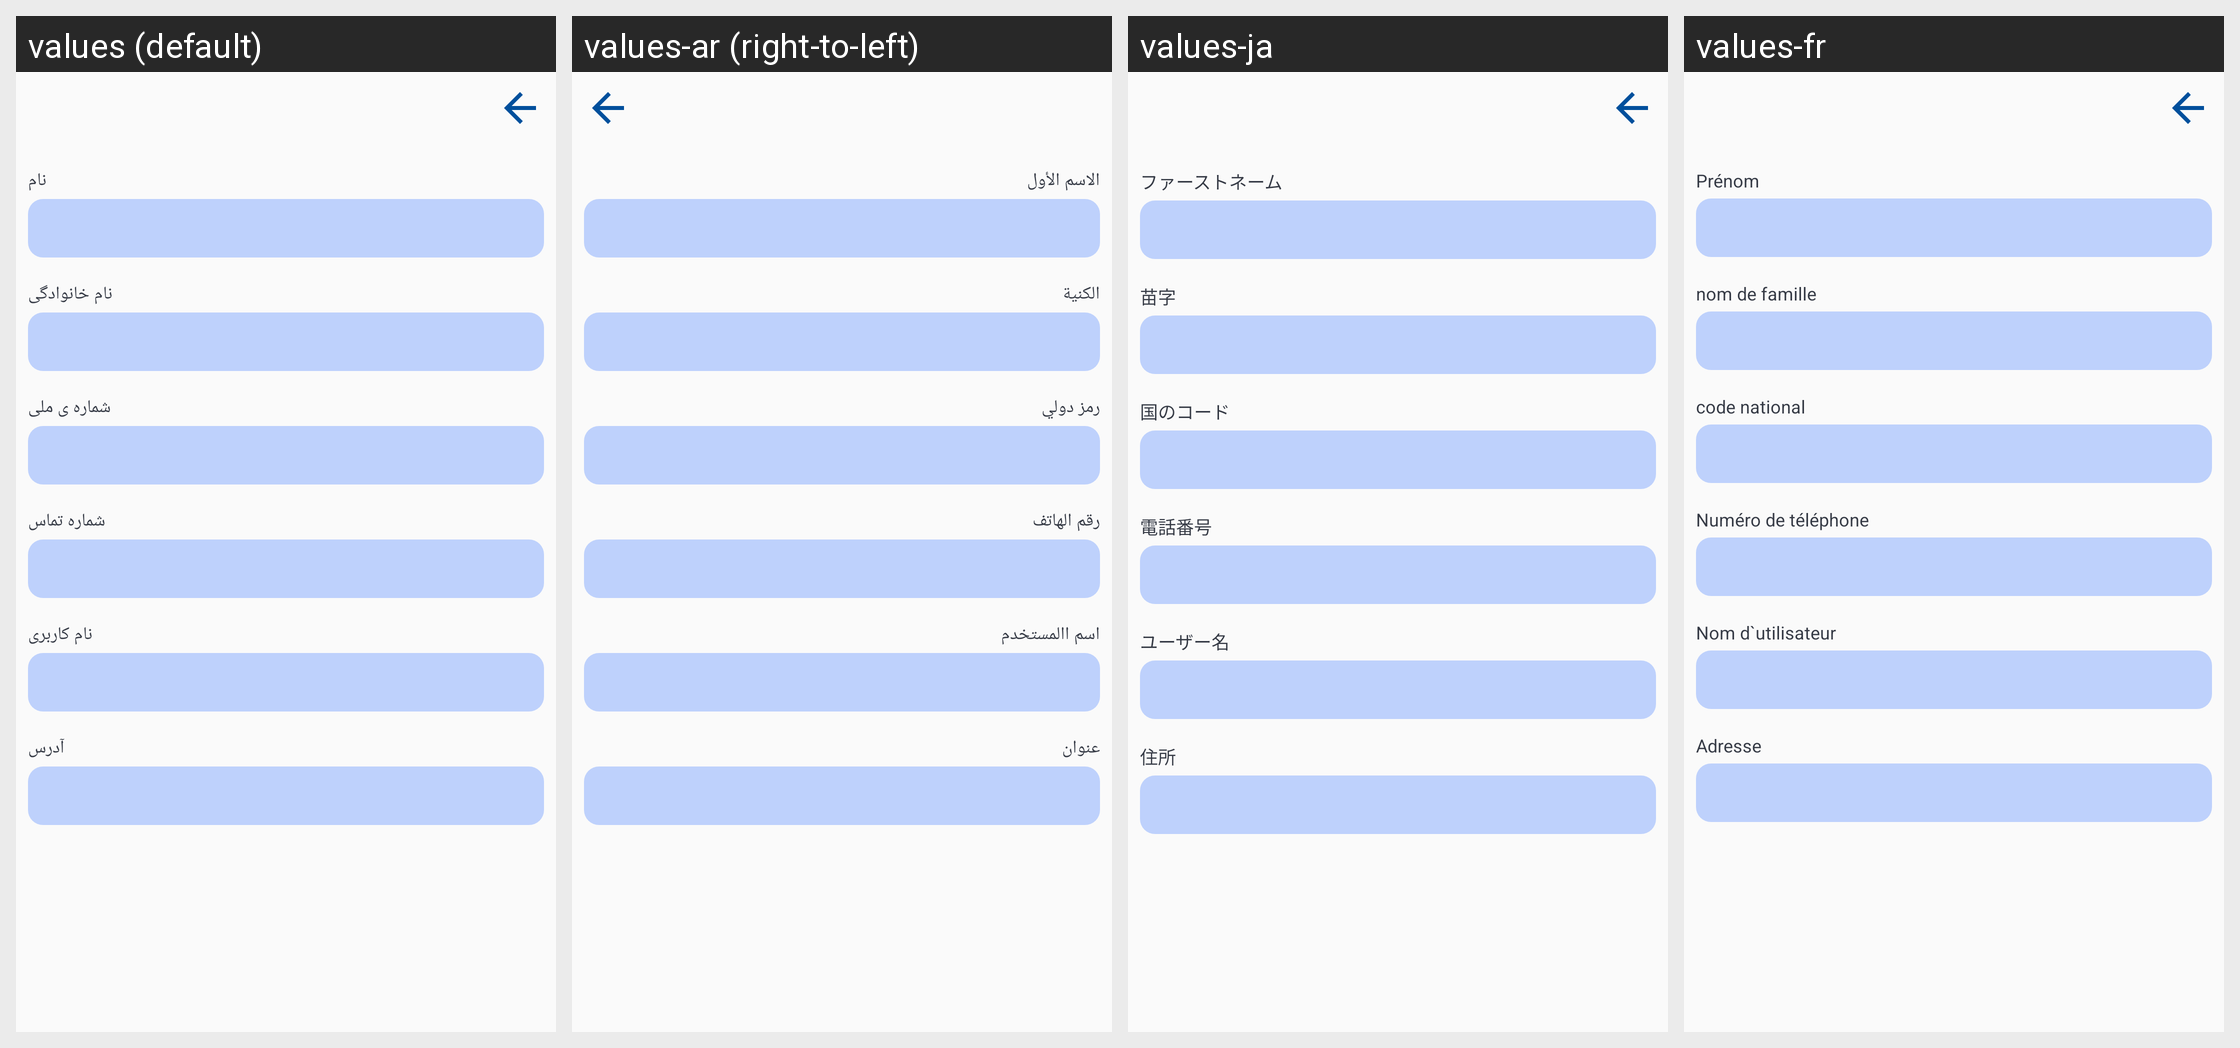

Here is an Android app screen in its default locale and in the app's own translations. Write out the translated-string differences for the strings that appear on this screen.
Android screen res/layout/fragment_profile.xml rendered under 4 locales, left to right: values (default), values-ar (right-to-left), values-ja, values-fr. Device: Nexus 5 (rendered at 1080×1920; each locale shown at half size, 540×960, under a caption strip naming it); theme Theme.Restel.
Other locales in the repository, not shown: values-es.
Strings drawn on this screen, with the default value and each locale's value (text and hints the layout hard-codes, and strings that could not be matched under every locale, appear in the picture but are not listed):

firstNameHint
  values: نام
  values-ar: الاسم الأول
  values-ja: ファーストネーム
  values-fr: Prénom

lastNameHint
  values: نام خانوادگی
  values-ar: الكنية
  values-ja: 苗字
  values-fr: nom de famille

userNationalHint
  values: شماره ی ملی
  values-ar: رمز دولي
  values-ja: 国のコード
  values-fr: code national

userPhoneHint
  values: شماره تماس
  values-ar: رقم الهاتف
  values-ja: 電話番号
  values-fr: Numéro de téléphone

userName
  values: نام کاربری
  values-ar: اسم االمستخدم
  values-ja: ユーザー名
  values-fr: Nom d`utilisateur

userAddressHint
  values: آدرس
  values-ar: عنوان
  values-ja: 住所
  values-fr: Adresse
